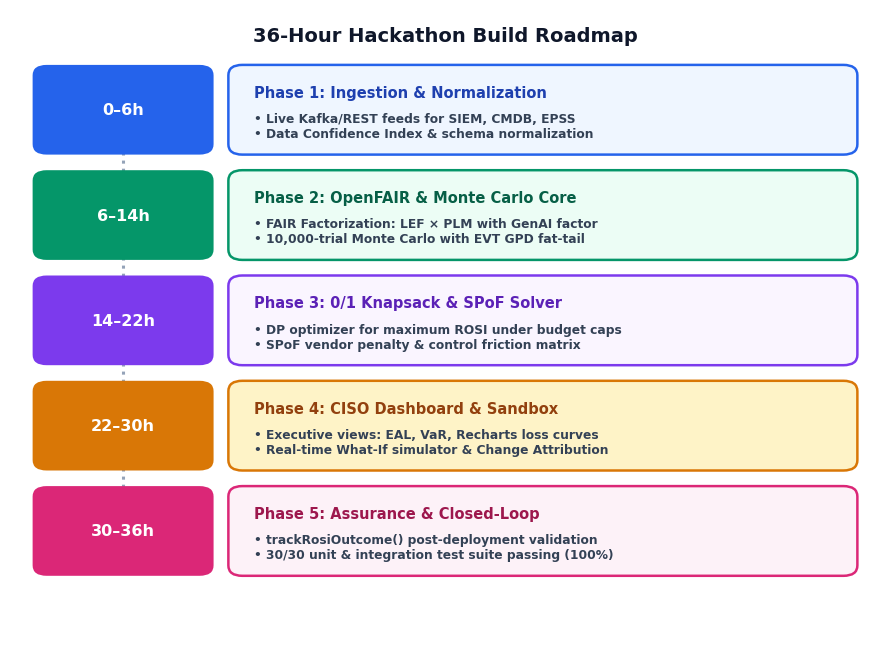

Here is the Python script that generated this plot:
import matplotlib.pyplot as plt
import matplotlib.patches as patches
from matplotlib.patches import FancyBboxPatch

plt.rcParams['font.sans-serif'] = ['Segoe UI', 'Segoe UI Variable', 'Arial', 'sans-serif']
plt.rcParams['font.family'] = 'sans-serif'

fig, ax = plt.subplots(figsize=(9.0, 6.8), dpi=300)
ax.set_xlim(0, 100)
ax.set_ylim(0, 100)
ax.axis('off')
fig.patch.set_facecolor('white')
ax.set_facecolor('white')

# Title
ax.text(50, 96, "36-Hour Hackathon Build Roadmap", 
        ha='center', va='center', fontsize=14, color="#0f172a", weight="bold")

phases = [
    ("0–6h", "Phase 1: Ingestion & Normalization", 
     "• Live Kafka/REST feeds for SIEM, CMDB, EPSS\n• Data Confidence Index & schema normalization", 
     "#EFF6FF", "#2563EB", "#1E40AF"),
    ("6–14h", "Phase 2: OpenFAIR & Monte Carlo Core", 
     "• FAIR Factorization: LEF × PLM with GenAI factor\n• 10,000-trial Monte Carlo with EVT GPD fat-tail", 
     "#ECFDF5", "#059669", "#065F46"),
    ("14–22h", "Phase 3: 0/1 Knapsack & SPoF Solver", 
     "• DP optimizer for maximum ROSI under budget caps\n• SPoF vendor penalty & control friction matrix", 
     "#FAF5FF", "#7C3AED", "#5B21B6"),
    ("22–30h", "Phase 4: CISO Dashboard & Sandbox", 
     "• Executive views: EAL, VaR, Recharts loss curves\n• Real-time What-If simulator & Change Attribution", 
     "#FEF3C7", "#D97706", "#92400E"),
    ("30–36h", "Phase 5: Assurance & Closed-Loop", 
     "• trackRosiOutcome() post-deployment validation\n• 30/30 unit & integration test suite passing (100%)", 
     "#FDF2F8", "#DB2777", "#9D174D")
]

y = 78
for time_str, phase_title, details, bg, border, text_col in phases:
    # Time pill
    time_box = FancyBboxPatch((3, y), 20, 13, boxstyle="round,pad=0.4,rounding_size=1.6",
                              facecolor=border, edgecolor="none", zorder=3)
    ax.add_patch(time_box)
    ax.text(13, y + 6.5, time_str, ha='center', va='center', fontsize=11.5, 
            color="white", weight='bold', zorder=4)
    
    # Detail card
    card = FancyBboxPatch((25.5, y), 71.5, 13, boxstyle="round,pad=0.4,rounding_size=1.6",
                          facecolor=bg, edgecolor=border, linewidth=1.8, zorder=3)
    ax.add_patch(card)
    ax.text(28, y + 9.2, phase_title, ha='left', va='center', fontsize=10.5, 
            color=text_col, weight='bold', zorder=4)
    ax.text(28, y + 4.0, details, ha='left', va='center', fontsize=8.8, 
            color="#334155", weight='semibold', zorder=4, linespacing=1.2)
    
    if y > 20:
        ax.plot([13, 13], [y, y - 4.5], color="#94a3b8", lw=2.2, linestyle=":", zorder=2)
        
    y -= 16.2

plt.tight_layout()
output_png = r"C:\Users\subha\OneDrive\Desktop\aegisrisk_36hr_roadmap.png"
plt.savefig(output_png, dpi=300, bbox_inches='tight', facecolor='white')
plt.close()
print("Clean Roadmap diagram created successfully with Segoe UI!")
